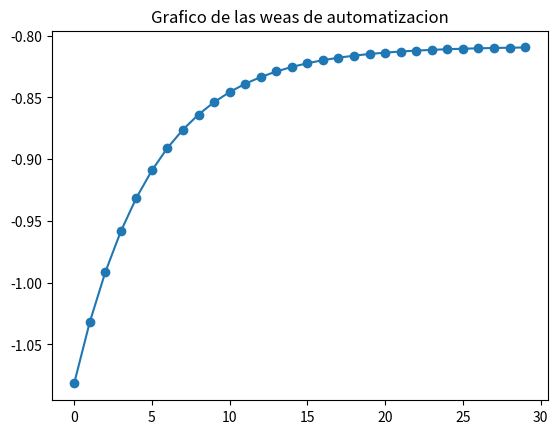

Python code for this plot:
import math
import matplotlib.pyplot as plt

t=0.1
sol=0
lista=list()
lista_numeros=[]
print("La función es : 5.1H(t)-6.8*math.exp(-0.5)-1.7*math.exp(-2t)")

for x in range(0,30):
  sol=((-6.8*math.exp(-0.5)-1.7*math.exp(-2*t))/5.1)
  lista.append(sol)
  t=t+0.1
  lista_numeros.append(x)

fig, ax = plt.subplots()
ax.plot(lista_numeros,lista,marker='o')
plt.title("Grafico de las weas de automatizacion")
plt.show( )

print("me chupa un huevo")